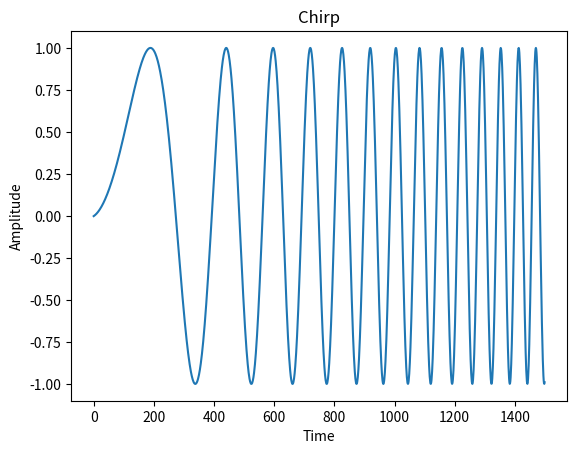

The matplotlib source for this figure:

#install matplotlib if it is not already installed in your system
# sudo apt-get install python3-matplotlib
# run either as python3 <this script name> or add the path to python3 binary as at the top of the file #!<python3 binary path> 
import matplotlib.pyplot as plt
import math
series=[]
N=1500
Chirp_rate=0.03
T=150
fc=1/T
for i in range(N):
	f = fc * (1 + i * Chirp_rate)
	series.append(math.sin(2*math.pi*(i-1)*Chirp_rate*f))
	print(series[i])
plt.plot(series)
plt.title('Chirp')
plt.ylabel('Amplitude')
plt.xlabel('Time')
plt.show()
